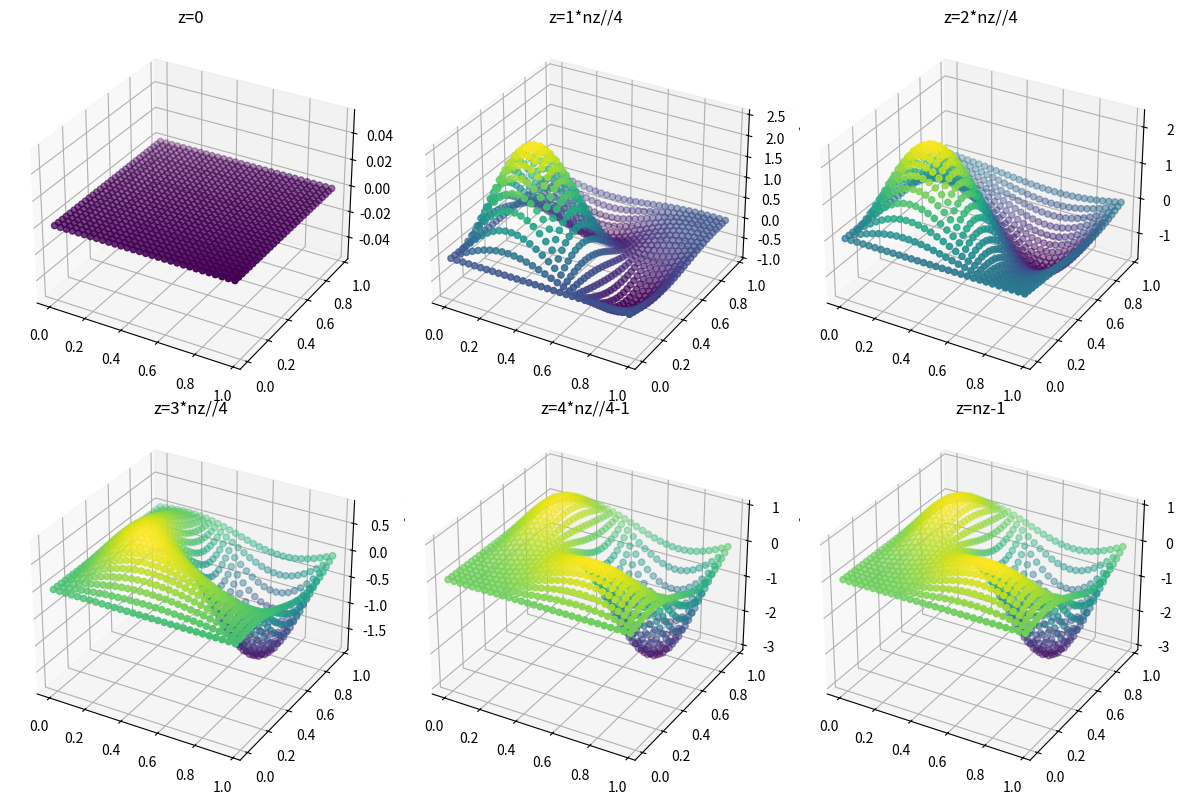

Python code for this plot:
import numpy as np
from scipy.sparse import coo_matrix
import matplotlib.pyplot as plt
from scipy.linalg import solve
from scipy.sparse.linalg import spsolve
import itertools

N       = 2          # number of basis functions
L       = 1           # length of x and y
L_steps = 30         # number of grid points


# Spatial grid and the time increment
nx      = L_steps # Number of grid points in x direction
ny      = L_steps # Number of grid points in y direction
nz      = L_steps # Number of grid points in z direction
dx      = L/L_steps # Grid spacing (delta x)
dy      = L/L_steps # Grid spacing (delta y)
dz      = L/L_steps # Grid spacing (delta z)
alpha   = 1 # Transport coefficient


# heat sources and sinks:
sources = np.zeros((nx,ny,nz))
#sources = np.ones_like(T)
sources[nx//4, ny//4, nz//4]       =  0.5
sources[3*nx//4, 3*ny//4, 3*nz//4] = -0.3

# Ex04-A
qs = sources

x = np.arange(L_steps)*dx
y = np.arange(L_steps)*dy
z = np.arange(L_steps)*dz

T_N = np.zeros((nx, ny, nz))

# boundary conditions are T(0) = 0 and T(L) = 0
# so use the basis function x**k*(x - L), with k = 0..N-1
v = np.zeros((N, N, N, nx, ny, nz))
for ix in range(nx): # go over x
    for iy in range(ny): # go over y
        for iz in range(nz): # go over z
            for k in range(N):
                for l in range(N):
                    for m in range(N):
                        v[k, l, m, ix, iy, iz] = np.sin(np.pi*(k+1)/L * x[ix]) * np.sin(np.pi*(l+1)/L * y[iy]) * np.sin(np.pi*(m+1)/L * z[iz])



k = 2*np.pi*np.fft.fftfreq(L_steps,L/(L_steps-1)).real
fft = np.fft.fftn(v)
ffts = 1j*k*fft
fftss = 1j*k*ffts

vs = np.fft.ifftn(ffts).real
vss = np.fft.ifftn(fftss).real


A = np.zeros((N*N*N,N*N*N))
for ki, kj, li, lj, mi, mj in itertools.product(range(N), repeat=6):
    row_idx = N*N*ki + N*li + mi
    col_idx = N*N*kj + N*lj + mj
    A[row_idx, col_idx] = np.sum(vss[kj, lj, mj] * v[ki, li, mi])


b = np.sum(-qs * v, axis=(3, 4, 5)).reshape(N*N*N)

# calculate T~k:
c = solve(A,b)

#region Plots
T_N = np.sum(c.reshape(N, N, N, 1, 1, 1) * v, axis=(0, 1, 2))

fig = plt.figure(figsize=(12, 8))
X, Y = np.meshgrid(x, y)


ax = fig.add_subplot(2, 3, 1, projection='3d')
ax.set_title('z=0')
print(0)
z_val = 0
ax.scatter3D(X, Y, T_N[:,:,z_val], c=T_N[:,:,z_val])


ax = fig.add_subplot(2, 3, 2, projection='3d', sharex=ax, sharey=ax)
ax.set_title('z=1*nz//4')
print(1)
z_val = 1*nz//4
ax.scatter3D(X, Y, T_N[:,:,z_val], c=T_N[:,:,z_val])


ax = fig.add_subplot(2, 3, 3, projection='3d', sharex=ax, sharey=ax)
ax.set_title('z=2*nz//4')
print(2)
z_val = 2*nz//4
ax.scatter3D(X, Y, T_N[:,:,z_val], c=T_N[:,:,z_val])


ax = fig.add_subplot(2, 3, 4, projection='3d', sharex=ax, sharey=ax)
ax.set_title('z=3*nz//4')
print(3)
z_val = 3*nz//4
ax.scatter3D(X, Y, T_N[:,:,z_val], c=T_N[:,:,z_val])


ax = fig.add_subplot(2, 3, 5, projection='3d', sharex=ax, sharey=ax)
ax.set_title('z=4*nz//4-1')
print(4)
z_val = 4*nz//4-1
ax.scatter3D(X, Y, T_N[:,:,z_val], c=T_N[:,:,z_val])

ax = fig.add_subplot(2, 3, 6, projection='3d', sharex=ax, sharey=ax)
ax.set_title('z=nz-1')
print(5)
z_val = nz-1
ax.scatter3D(X, Y, T_N[:,:,z_val], c=T_N[:,:,z_val])
fig.tight_layout()

#endregion 

# plt.savefig('plots/galerkin_2D.png')
plt.show()

